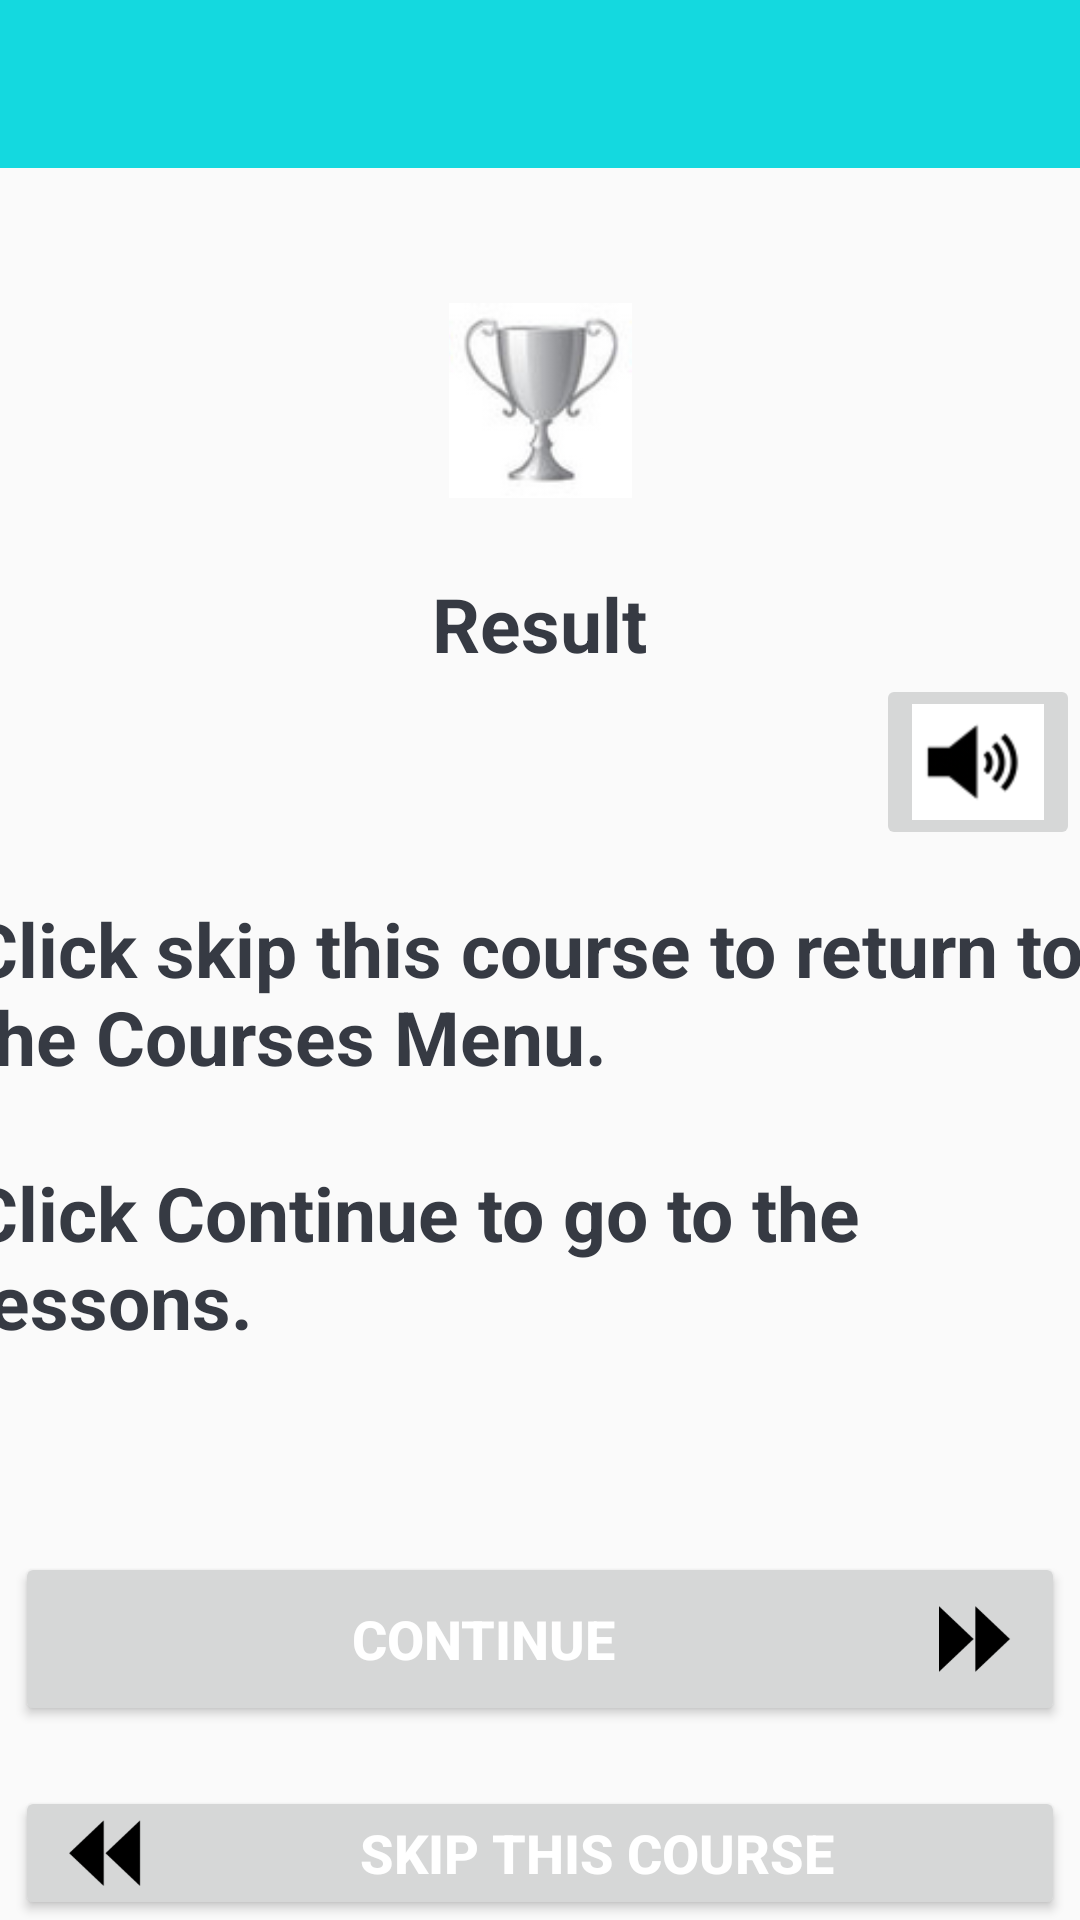

Write the Android layout XML for this screen, with the resource values it uses.
<!-- AndroidManifest.xml: application theme AppTheme -->
<!-- res/layout/activity_results.xml -->
<?xml version="1.0" encoding="utf-8"?>
<LinearLayout xmlns:android="http://schemas.android.com/apk/res/android"
    xmlns:tools="http://schemas.android.com/tools"
    android:layout_width="match_parent"
    android:layout_height="match_parent"
    xmlns:app="http://schemas.android.com/apk/res-auto"
    android:background="@drawable/ic_background"
    android:orientation="vertical"
    android:gravity="center_horizontal">

    <com.google.android.material.appbar.AppBarLayout
        android:layout_width="match_parent"
        android:layout_height="wrap_content"
        android:theme="@style/AppTheme.AppBarOverlay">

        <androidx.appcompat.widget.Toolbar
            android:id="@+id/toolbar_results_activity"
            android:layout_width="match_parent"
            android:layout_height="?attr/actionBarSize">

            <TextView
                android:id="@+id/tv_title"
                android:layout_width="match_parent"
                android:layout_height="match_parent"
                android:layout_marginLeft="170dp"
                android:layout_marginTop="15dp"
                android:textColor="@color/white_text_color"
                android:textSize="@dimen/toolbar_title_text_size"
                android:textStyle="bold" />

        </androidx.appcompat.widget.Toolbar>
    </com.google.android.material.appbar.AppBarLayout>

    <LinearLayout
        android:layout_width="match_parent"
        android:layout_height="match_parent"
        android:layout_gravity="center"
        android:layout_marginTop="@dimen/authentication_screen_content_marginTop"
        android:orientation="vertical">

        <ImageView
            android:id="@+id/iv_trophy"
            android:layout_width="74dp"
            android:layout_height="65dp"
            android:layout_gravity="center"
            android:layout_marginTop="5dp"
            android:src="@drawable/silvertrophy" />

    <TextView
        android:id="@+id/tv_result"
        android:layout_width="wrap_content"
        android:layout_height="wrap_content"
        android:layout_marginTop="25dp"
        android:text="Result"
        android:layout_gravity="center_horizontal"
        android:textColor="@color/primary_text_color"
        android:textSize="25sp"
        android:textStyle="bold" />


        <ImageButton
            android:id="@+id/btnSpeak"
            android:layout_width="wrap_content"
            android:layout_height="wrap_content"
            android:layout_alignParentRight="true"
            android:layout_gravity="right"
            android:src="@drawable/ic_sound"
            android:text="@string/result_text"
            android:textColor="@android:color/white"
            android:textSize="18sp">

        </ImageButton>

        <TextView
            android:id="@+id/tv_congratulations"
            android:layout_width="381dp"
            android:layout_height="wrap_content"
            android:layout_gravity="center_horizontal"
            android:layout_marginTop="16dp"
            android:text="@string/result_text"
            android:textColor="@color/primary_text_color"
            android:textSize="25sp"
            android:textStyle="bold" />

    <TextView
        android:id="@+id/tv_score"
        android:layout_width="wrap_content"
        android:layout_height="wrap_content"
        android:layout_marginTop="20dp"
        android:layout_gravity="center_horizontal"
        android:textColor="@android:color/secondary_text_dark"
        android:textSize="20sp"
        tools:text="You Scored 4 out of 5" />

    <Button
        android:id="@+id/btn_continue"
        android:layout_width="350dp"
        android:layout_height="wrap_content"
        android:layout_marginTop="20dp"
        android:foreground="?attr/selectableItemBackground"
        android:layout_gravity="center"
        android:text="@string/result_continue"
        android:drawableRight="@drawable/ic_forward"
        android:textColor="@android:color/white"
        android:textSize="18sp"
        android:textStyle="bold" />

        <Button
            android:id="@+id/btn_skip"
            android:layout_width="350dp"
            android:layout_height="wrap_content"
            android:layout_marginTop="20dp"
            android:drawableLeft="@drawable/ic_goback"
            android:foreground="?attr/selectableItemBackground"
            android:text="@string/result_skip"
            android:layout_gravity="center"
            android:textColor="@android:color/white"
            android:textSize="18sp"
            android:textStyle="bold" />
    </LinearLayout>

</LinearLayout>
<!-- resources referenced by this layout -->
<resources>
  <color name="primary_text_color">#363A43</color>
  <color name="white_text_color">#FFFFFF</color>
  <dimen name="authentication_screen_content_marginTop">40dp</dimen>
  <dimen name="toolbar_title_text_size">18sp</dimen>
  <!-- drawable ic_forward: png bitmap (drawable-xxxhdpi, 2454 bytes) -->
  <!-- drawable ic_goback: png bitmap (drawable-xxxhdpi, 2460 bytes) -->
  <!-- drawable ic_sound: png bitmap (drawable-hdpi, 6168 bytes) -->
  <!-- drawable silvertrophy: png bitmap (drawable-xxxhdpi, 11199 bytes) -->
  <string name="result_continue">Continue </string>
  <string name="result_skip">Skip this course </string>
  <string name="result_text">Click skip this course to return to the Courses Menu.\n\nClick Continue to go to the lessons. </string>
  <style name="AppTheme" parent="Theme.AppCompat.Light.DarkActionBar">
          
          <item name="colorPrimary">@color/colorPrimary</item>
          <item name="colorPrimaryDark">@color/colorPrimaryDark</item>
          <item name="colorAccent">@color/colorAccent</item>
  
      </style>
  <color name="colorPrimary">#14D9DF</color>
  <color name="colorPrimaryDark">#288080</color>
  <color name="colorAccent">#14D9DF</color>
</resources>
